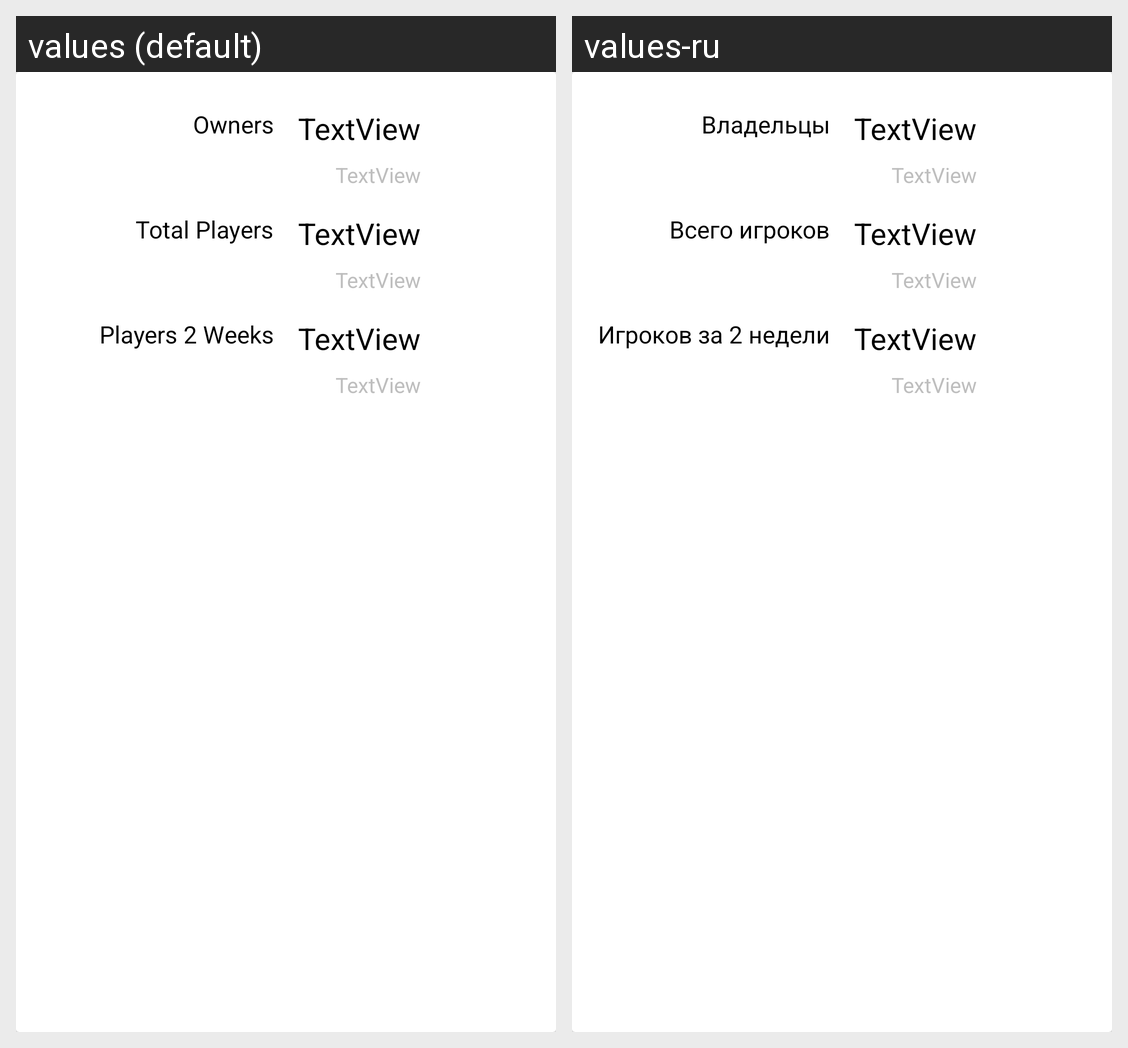

This grid shows one Android layout under two languages. Give, for every string resource on the screen, its name, the default text and each shown locale's text.
Android screen res/layout/fragment_app_numbers.xml rendered under 2 locales, left to right: values (default), values-ru. Device: Nexus 5 (rendered at 1080×1920; each locale shown at half size, 540×960, under a caption strip naming it); theme AppTheme.
Strings drawn on this screen, with the default value and each locale's value (text and hints the layout hard-codes, and strings that could not be matched under every locale, appear in the picture but are not listed):

owners
  values: Owners
  values-ru: Владельцы

totalPlayers
  values: Total Players
  values-ru: Всего игроков

players2Weeks
  values: Players 2 Weeks
  values-ru: Игроков за 2 недели
